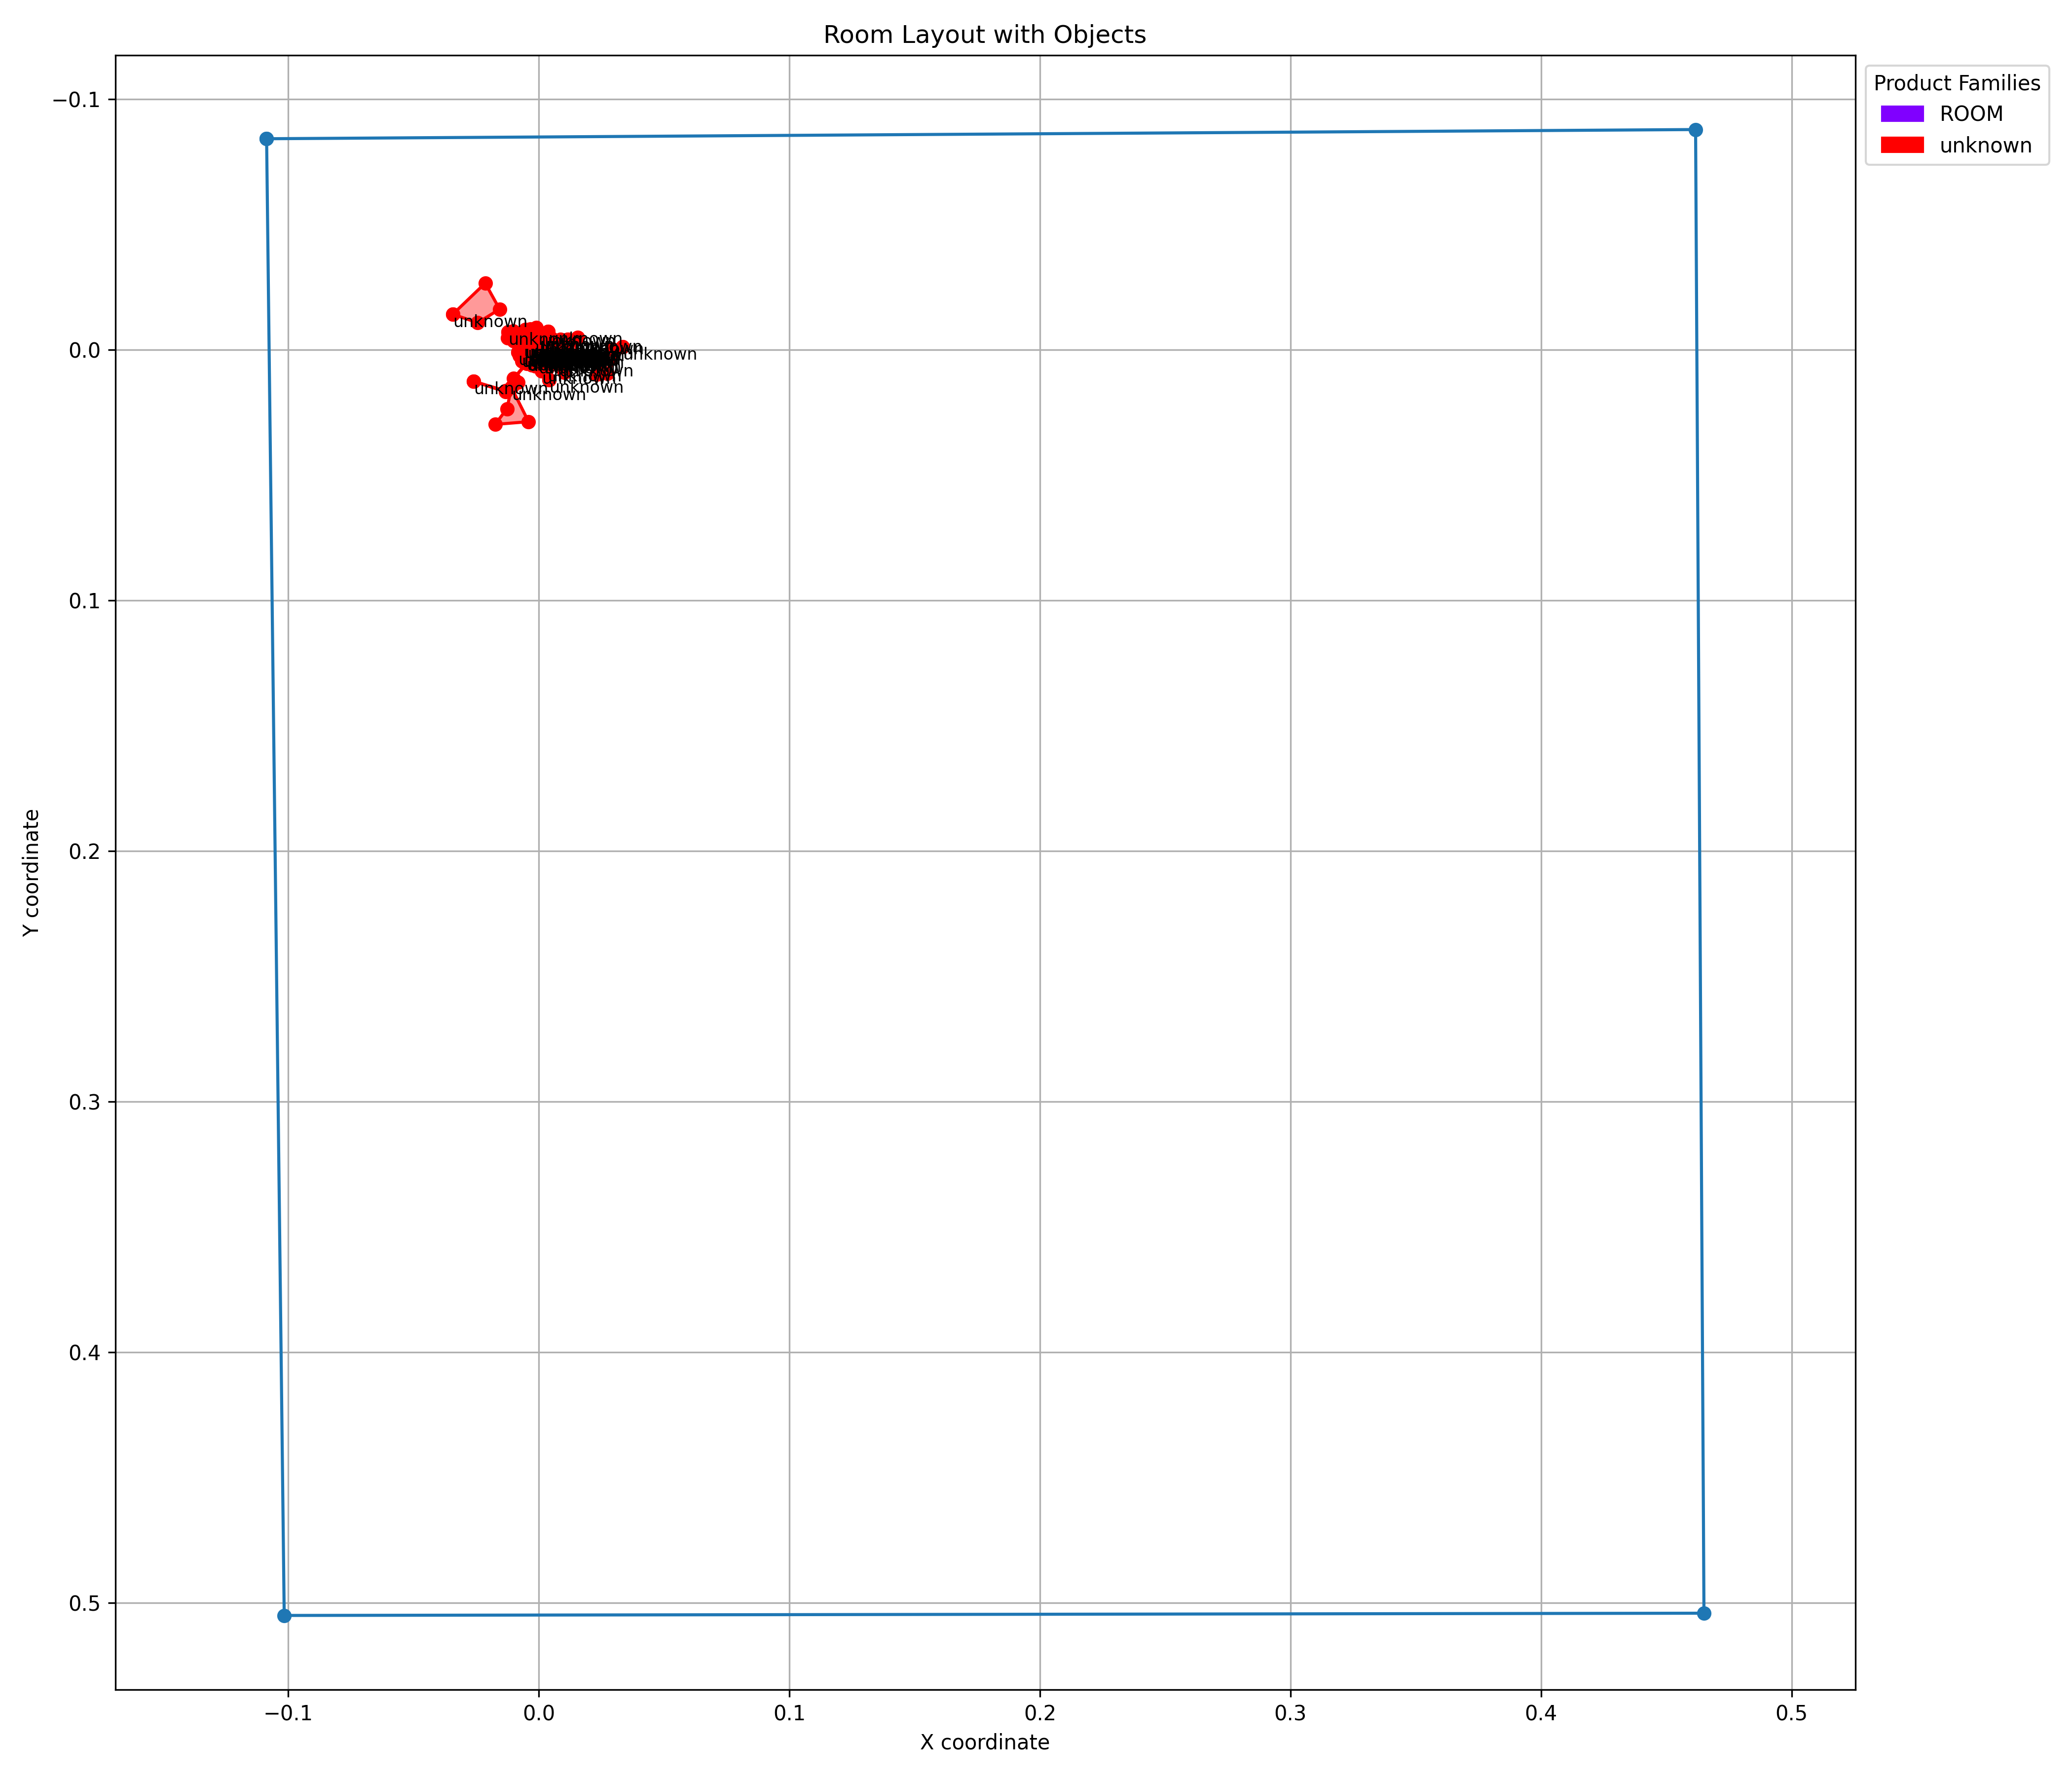

The file beside this chart, header and first rows:
label, bounding_box_x1, bounding_box_y1, bounding_box_x2, bounding_box_y2, bounding_box_x3, bounding_box_y3, bounding_box_x4, bounding_box_y4
ROOM, -0.1086, -0.08424, 0.4617, -0.08791, 0.465, 0.5042, -0.1016, 0.5051
unknown, 0.03353, -0.001247, 0.02734, 0.009395, 0.02299, 0.009782, 0.02954, -0.0002893
unknown, 0.01221, -0.003361, 0.005869, 0.003714, 0.001996, -0.00482, -0.005403, -0.008105
unknown, -0.03431, -0.01419, -0.02137, -0.0266, -0.01562, -0.01622, -0.02434, -0.0108
unknown, -0.0109, 0.01504, -0.004056, 0.02868, -0.01742, 0.02976, -0.01268, 0.02353
unknown, -0.02595, 0.0126, -0.01313, 0.0168, -0.00836, 0.01292, -0.01329, 0.01635
unknown, 0.004252, 0.00207, -0.004677, -0.0002924, 0.008613, -0.004223, 0.005052, -0.004484
unknown, -0.01221, -0.007042, -0.001061, -0.004439, 0.004061, 0.00371, -0.0007512, 0.003701
unknown, 0.01156, -0.00412, 0.01014, 0.009092, 0.01047, 0.00372, 0.00797, 0.0003346
unknown, 0.008045, 0.005412, 0.01438, 0.003205, 0.0155, -0.005, 0.006478, -0.001527
unknown, 0.003748, -0.007335, -0.003267, -0.008199, 0.002589, -0.002559, -0.00193, -0.002591
unknown, -0.003737, 0.0001184, -0.01245, -0.00482, -0.008401, -0.00445, -0.01114, -0.0058
unknown, -0.005417, -0.001738, -0.01024, -0.007574, -0.004623, -0.00391, -0.005309, -0.0009711
unknown, 0.001298, 0.0008837, -0.003009, -0.003413, 0.004047, -0.004637, -0.003682, -0.004853
unknown, 0.004589, -0.0006141, 0.004775, 0.003227, 0.004853, 0.004419, 7.412453029499461e-05, -0.002735
unknown, -0.006081, -0.001807, -0.001106, -0.0002366, -0.001036, -0.008882, -0.001623, -0.003749
unknown, -0.006826, 0.001765, -0.01007, -0.003553, 0.002111, -0.005847, -0.004645, 0.002007
unknown, -0.002294, -0.001166, 0.0006041, -0.002475, 0.002138, -0.001393, 0.003177, -0.003116
unknown, 0.00418, 0.0119, 0.001578, 0.00686, 0.004047, -0.001132, -0.002153, -0.0005237
unknown, -0.004567, -0.001386, -0.0002405, -0.002004, 0.002097, 0.002281, 0.001629, 0.003306
unknown, -9.938978244864154e-05, 0.004407, 0.001404, 0.001533, -0.004956, -0.004077, -0.002438, 0.005871
unknown, 0.00808, -0.001714, 0.004746, -0.001758, 0.007591, 0.0006615, 0.004298, -0.001983
unknown, -2.8832175609320825e-05, 0.003152, 0.0001259, 0.001043, -0.000256, 0.004139, 0.004696, 0.001463
unknown, 0.003227, 0.003755, 0.002851, -0.0004836, 0.004141, 0.004544, -0.002246, 0.005032
unknown, 0.002975, 0.0003005, 0.002929, 0.003428, 0.0006836, 0.004977, 0.002011, -0.0004129
unknown, 0.002177, 0.002123, 0.006166, 0.004373, 0.006268, -0.00216, -0.001265, 0.0008517
unknown, 0.003048, 0.0009082, 0.004979, 0.00357, 0.00293, 0.006935, 0.004141, 0.0008748
unknown, 0.00122, 0.008492, -0.002792, 0.006134, -0.003311, 0.003036, -0.003813, 0.005063
unknown, 0.003401, 0.007454, -0.002022, 0.003565, -0.00142, 0.006494, -0.004438, 0.0005118
unknown, -0.008338, 0.001064, -0.006762, 0.004605, -0.007608, 0.002307, -0.006733, 0.003924
unknown, -0.004856, 0.003089, -0.001966, 0.001535, -0.00999, 0.01149, -0.004815, 0.005504
unknown, 0.002011, 0.00429, -0.003923, 0.004721, -0.003556, 0.003216, 0.0002945, 0.004065
unknown, -0.004236, 0.003398, -0.007444, -0.001408, -0.005662, -0.003063, -0.006499, 0.00237
unknown, -0.003363, 0.001991, -0.002939, 0.003644, 0.0004506, 0.001418, -0.0001416, -0.002944
unknown, -0.001556, -0.003584, 0.002127, -0.001724, -0.0001562, -0.003556, -0.001137, -0.001116
unknown, -0.001326, 0.001459, -0.001027, -0.003054, -0.00134, -0.00242, -0.005246, -0.004099
unknown, 0.001022, -0.006471, -0.003937, -0.002609, -0.001273, 0.0009385, -0.00348, -0.0006066
unknown, 0.002417, 0.0004444, 0.001202, -0.002925, -0.0006421, 0.0004754, -0.0008022, -0.0004772
unknown, -0.006095, 0.001565, 0.0006929, 0.0005507, -0.001573, 0.003909, -0.003015, -0.001581
unknown, -0.003319, 0.001127, -0.002658, -0.001338, -0.003193, 0.00169, -0.003794, 0.001086
unknown, -0.002665, -0.001521, -0.003971, -0.0007578, -0.004159, 0.0005315, -0.001329, -0.000136
unknown, -0.00193, -0.002279, -0.001262, -0.000744, 0.0003918, 0.0004716, -0.00162, -0.004564
unknown, -0.002557, 0.002438, -0.004891, -0.002515, -0.001871, -1.169461470495103e-05, -5.151395061315763e-05, -0.0003661
unknown, 0.001117, -0.001255, 0.001494, 0.004438, -0.005255, 0.000716, 0.0006724, -0.0026
unknown, 0.001186, -0.000752, 0.004409, 0.003039, 0.0003783, 0.001256, -0.000971, 0.002396
unknown, -0.0007657, 0.0007988, -0.0008458, -0.002368, 0.002918, 0.00282, -0.002496, 0.001219
unknown, -0.003382, 0.0001281, 0.00248, 7.055688470531188e-05, -0.0009738, -0.00381, 0.0002643, -0.001102
unknown, 0.0004208, -0.004854, 0.003689, 0.002641, 0.001864, 0.0009125, -0.001703, 0.003981
unknown, 0.000563, -0.0006552, 0.001084, 0.002112, -0.001614, 0.004645, 0.0003673, -0.0036
unknown, 0.0002174, -0.004343, -0.0001508, 0.001915, -0.002294, 0.0004172, -0.001746, 0.002501
unknown, 0.003402, -0.0007469, 0.004083, -0.0009642, -0.001067, 0.003405, -0.00172, -0.001407
